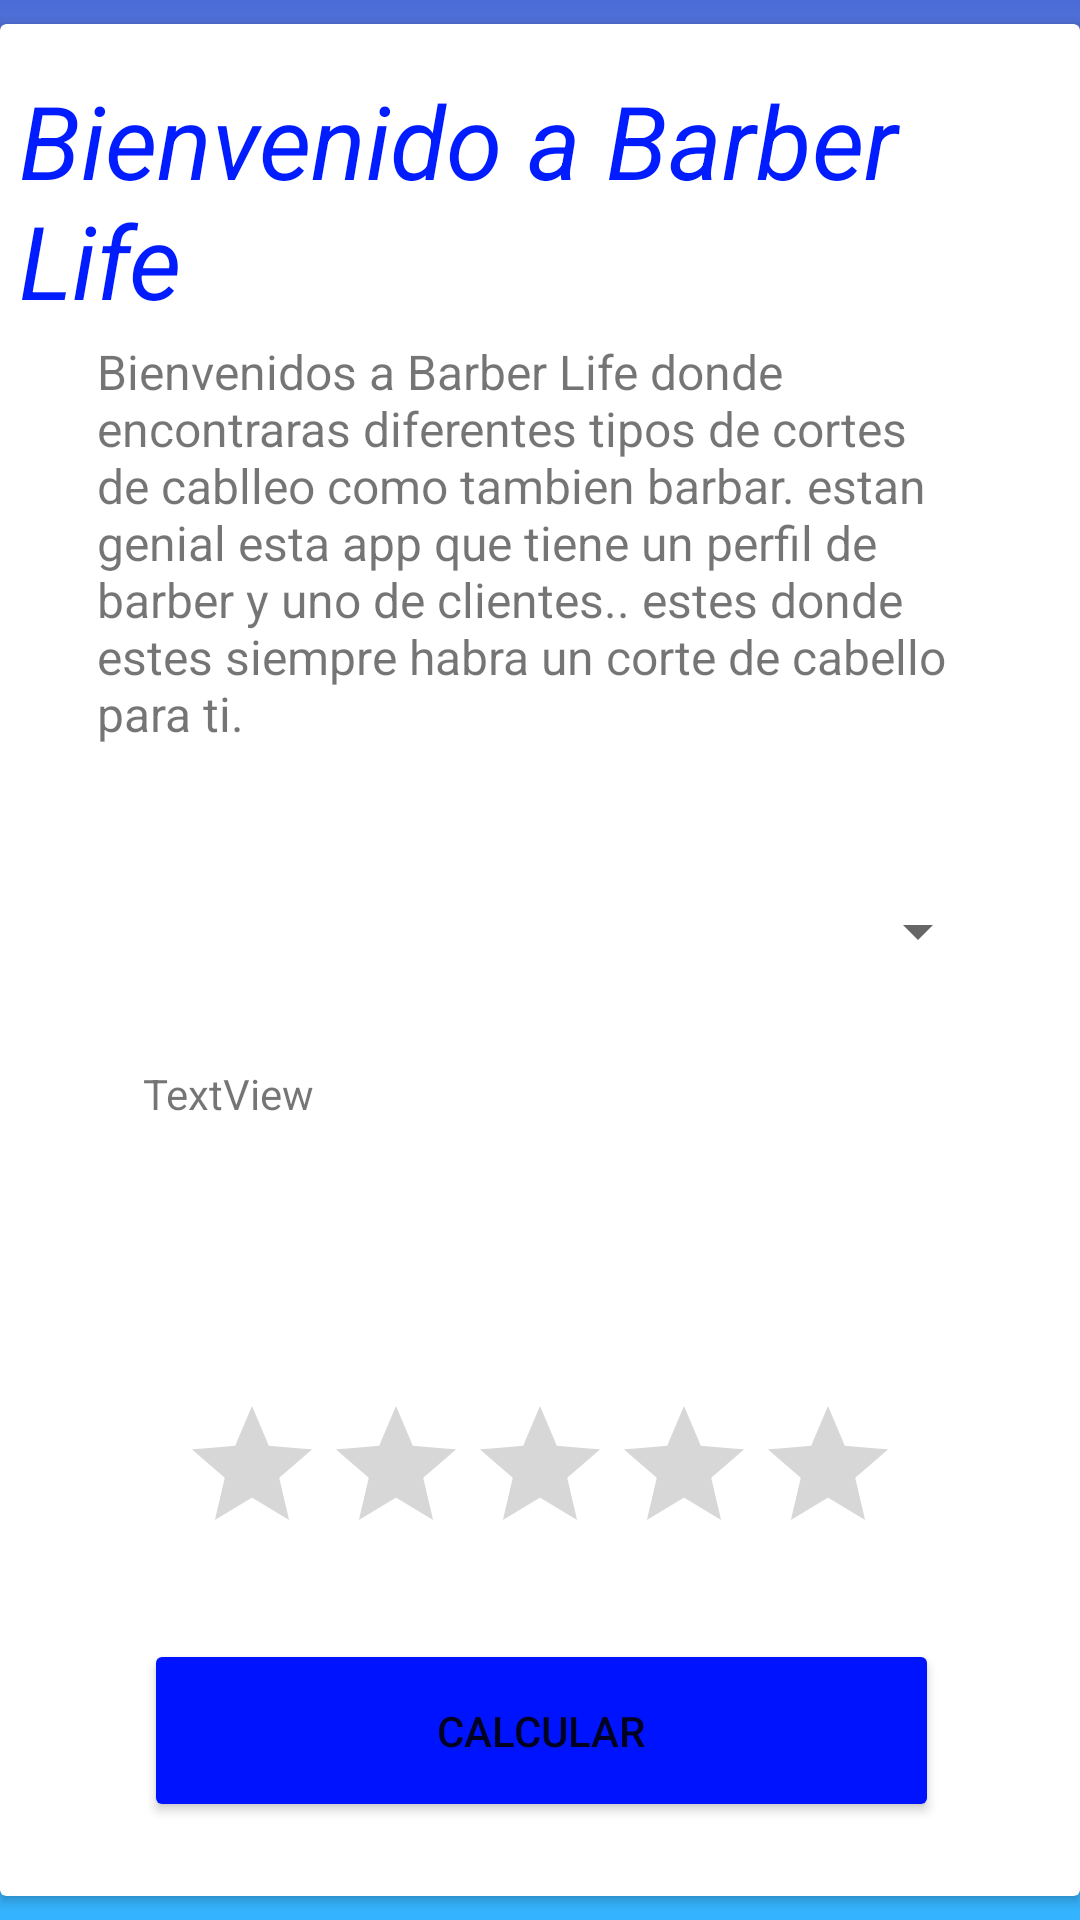

Layout XML and referenced resources for this Android screen:
<!-- AndroidManifest.xml: application theme Theme.BarberLife -->
<!-- res/layout/activity_insumo.xml -->
<?xml version="1.0" encoding="utf-8"?>
<androidx.constraintlayout.widget.ConstraintLayout
    xmlns:android="http://schemas.android.com/apk/res/android"
    xmlns:tools="http://schemas.android.com/tools"
    xmlns:app="http://schemas.android.com/apk/res-auto"
    android:layout_width="match_parent"
    android:layout_height="match_parent"
    android:background="@drawable/gradient_background"
    tools:context=".Insumo_act">

  <androidx.cardview.widget.CardView
      android:layout_width="360dp"
      android:layout_height="624dp"
      app:layout_constraintBottom_toBottomOf="parent"
      app:layout_constraintEnd_toEndOf="parent"
      app:layout_constraintStart_toStartOf="parent"
      app:layout_constraintTop_toTopOf="parent" >

    <androidx.constraintlayout.widget.ConstraintLayout
        android:layout_width="match_parent"
        android:layout_height="match_parent">

      <TextView
          android:id="@+id/textView2"
          android:layout_width="339dp"
          android:layout_height="77dp"
          android:layout_marginTop="16dp"
          android:text="Bienvenido a Barber Life"
          android:textColor="#001CFF"
          android:textSize="34sp"
          android:textStyle="italic"
          app:layout_constraintEnd_toEndOf="parent"
          app:layout_constraintHorizontal_bias="0.302"
          app:layout_constraintStart_toStartOf="parent"
          app:layout_constraintTop_toTopOf="parent" />

      <TextView
          android:id="@+id/textView4"
          android:layout_width="290dp"
          android:layout_height="149dp"
          android:layout_marginTop="12dp"
          android:text="Bienvenidos a Barber Life donde encontraras diferentes tipos de cortes de cablleo como tambien barbar. estan genial esta app que tiene un perfil de barber y uno de clientes.. estes donde estes siempre habra un corte de cabello para ti."
          android:textIsSelectable="false"
          android:textSize="16sp"
          app:layout_constraintEnd_toEndOf="parent"
          app:layout_constraintHorizontal_bias="0.461"
          app:layout_constraintStart_toStartOf="parent"
          app:layout_constraintTop_toBottomOf="@+id/textView2" />

      <Spinner
          android:id="@+id/spninsumos"
          android:layout_width="300dp"
          android:layout_height="54dp"
          app:layout_constraintBottom_toBottomOf="parent"
          app:layout_constraintEnd_toEndOf="parent"
          app:layout_constraintStart_toStartOf="parent"
          app:layout_constraintTop_toBottomOf="@+id/textView4"
          app:layout_constraintVertical_bias="0.068"
          tools:ignore="SpeakableTextPresentCheck" />

      <TextView
          android:id="@+id/result"
          android:layout_width="265dp"
          android:layout_height="88dp"
          android:text="TextView"
          app:layout_constraintBottom_toBottomOf="parent"
          app:layout_constraintEnd_toEndOf="parent"
          app:layout_constraintHorizontal_bias="0.502"
          app:layout_constraintStart_toStartOf="parent"
          app:layout_constraintTop_toBottomOf="@+id/spninsumos"
          app:layout_constraintVertical_bias="0.086" />

      <RatingBar
          android:id="@+id/rt"
          android:layout_width="wrap_content"
          android:layout_height="wrap_content"
          app:layout_constraintBottom_toBottomOf="parent"
          app:layout_constraintEnd_toEndOf="parent"
          app:layout_constraintStart_toStartOf="parent"
          app:layout_constraintTop_toBottomOf="@+id/result"
          app:layout_constraintVertical_bias="0.163"
          tools:ignore="SpeakableTextPresentCheck" />

      <Button
          android:id="@+id/button3"
          android:layout_width="265dp"
          android:layout_height="61dp"
          android:backgroundTint="#0013FF"
          android:onClick="Calcular"
          android:text="Calcular"
          app:cornerRadius="25dp"
          app:layout_constraintBottom_toBottomOf="parent"
          app:layout_constraintEnd_toEndOf="parent"
          app:layout_constraintHorizontal_bias="0.505"
          app:layout_constraintStart_toStartOf="parent"
          app:layout_constraintTop_toBottomOf="@+id/rt" />
    </androidx.constraintlayout.widget.ConstraintLayout>
  </androidx.cardview.widget.CardView>
</androidx.constraintlayout.widget.ConstraintLayout>
<!-- resources referenced by this layout -->
<resources>
  <!-- drawable gradient_background (drawable) -->
  <?xml version="1.0" encoding="utf-8"?>
  <selector xmlns:android="http://schemas.android.com/apk/res/android">
      <item>
          <shape>
              <gradient
                  android:startColor="#33B3FF"
                  android:centerColor="#00FF"
                  android:endColor="#4B6CD6"
                  android:angle="90"/>
              <corners
                  android:radius="0dp"/>
          </shape>
      </item>
  </selector>
  <style name="Theme.BarberLife" parent="Theme.MaterialComponents.DayNight.NoActionBar">
          
          <item name="colorPrimary">@color/purple_500</item>
          <item name="colorPrimaryVariant">@color/purple_700</item>
          <item name="colorOnPrimary">@color/white</item>
          
          <item name="colorSecondary">@color/teal_200</item>
          <item name="colorSecondaryVariant">@color/teal_700</item>
          <item name="colorOnSecondary">@color/black</item>
          
          <item name="android:statusBarColor" tools:targetApi="l">?attr/colorPrimaryVariant</item>
          
      </style>
  <!-- not gathered from this repository: default colours our renderer supplied (Android Studio template values) -->
  <color name="purple_500">#FF6200EE</color>
  <color name="purple_700">#FF3700B3</color>
  <color name="teal_200">#FF03DAC5</color>
  <color name="teal_700">#FF018786</color>
  <color name="black">#FF000000</color>
  <color name="white">#FFFFFFFF</color>
</resources>
